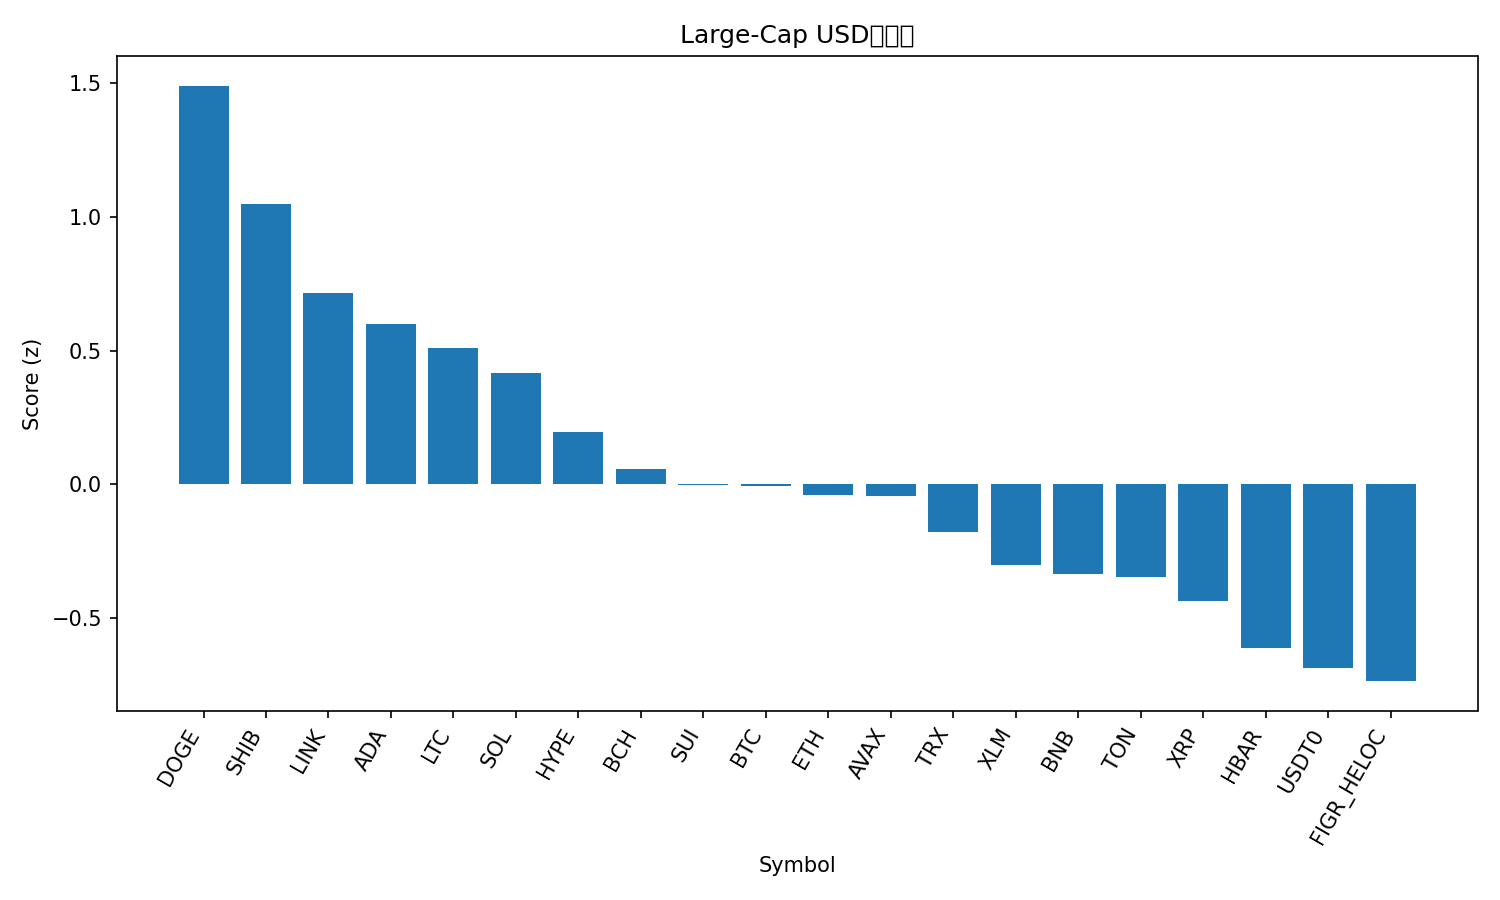

Source data for this figure (header and first rows):
rank, name, symbol, price, pct_1h, pct_24h, pct_7d, pct_1h_vs_btc, pct_24h_vs_btc, pct_7d_vs_btc, market_cap_rank, market_cap, volume_usd, score
1, Dogecoin, DOGE, 0.2648, 0.2068, 4.748, 16.46, 0.5299, 3.149, 2.889, 8, 40037483703, 2703339048, 1.489
2, Shiba Inu, SHIB, 1.289e-05, 0.4072, 2.833, 10.17, 0.7303, 1.234, -3.394, 31, 7582309258, 226149011, 1.046
3, Chainlink, LINK, 22.87, -0.09887, 4.098, 10.26, 0.2242, 2.5, -3.311, 15, 15507573256, 832641867, 0.7147
4, Cardano, ADA, 0.8768, -0.1377, 3.362, 13.35, 0.1854, 1.763, -0.2129, 11, 32045552389, 1145461456, 0.5985
5, Litecoin, LTC, 121.8, -0.1762, 2.682, 16.9, 0.1469, 1.083, 3.332, 26, 9299745646, 722908682, 0.5112
6, Solana, SOL, 235.6, -0.2788, 2.822, 16.61, 0.04431, 1.223, 3.04, 6, 128434918312, 6114684547, 0.4143
7, Hyperliquid, HYPE, 50.89, -0.7708, 4.988, 13.57, -0.4476, 3.389, -0.0003731, 17, 13765681569, 413988282, 0.1953
8, Bitcoin Cash, BCH, 601.8, -0.2644, 2.13, 11.23, 0.05871, 0.5309, -2.335, 23, 11989538904, 266222182, 0.0595
9, Sui, SUI, 3.66, -0.7602, 3.675, 16.58, -0.4371, 2.076, 3.014, 18, 13266622635, 1145512652, -0.0005388
10, Bitcoin, BTC, 124404, -0.3231, 1.599, 13.57, 0.0, 0.0, 0.0, 1, 2479320708776, 57193080626, -0.005387
11, Ethereum, ETH, 4586, -0.4454, 1.982, 14.51, -0.1222, 0.3831, 0.9467, 2, 553550835116, 33835818379, -0.03979
12, Avalanche, AVAX, 30.98, -0.07806, 1.037, 9.175, 0.2451, -0.5621, -4.393, 19, 13080507116, 714297819, -0.04282
13, TRON, TRX, 0.3431, 0.06677, 0.7959, 1.959, 0.3899, -0.8031, -11.61, 10, 32480076946, 549520355, -0.1779
14, Stellar, XLM, 0.4062, -0.5508, 1.734, 14.04, -0.2277, 0.1353, 0.4707, 20, 12987888737, 271723085, -0.2998
15, BNB, BNB, 1170, -0.5694, 0.6865, 20.64, -0.2462, -0.9124, 7.069, 5, 162768346768, 2590942351, -0.3359
16, Toncoin, TON, 2.85, -0.2185, 0.9928, 6.059, 0.1046, -0.6061, -7.508, 33, 7183883618, 138419422, -0.3456
17, XRP, XRP, 3.05, -0.4454, 1.299, 9.264, -0.1223, -0.2996, -4.303, 3, 182355490788, 4680342761, -0.4358
18, Hedera, HBAR, 0.2247, -0.5344, 1.47, 6.61, -0.2113, -0.1291, -6.958, 25, 9525557757, 222122631, -0.6114
19, USDT0, USDT0, 0.9996, -0.1041, -0.09279, -0.1087, 0.219, -1.692, -13.68, 34, 6685951823, 433164359, -0.6862
20, Figure Heloc, FIGR_HELOC, 1.0, 0.0, -0.8477, 0.0, 0.3231, -2.447, -13.57, 21, 12834008819, 54120, -0.7343
21, Cronos, CRO, 0.2117, -0.8089, -1.296, 13.78, -0.4858, -2.894, 0.2168, 32, 7381924903, 41542604, -1.375
